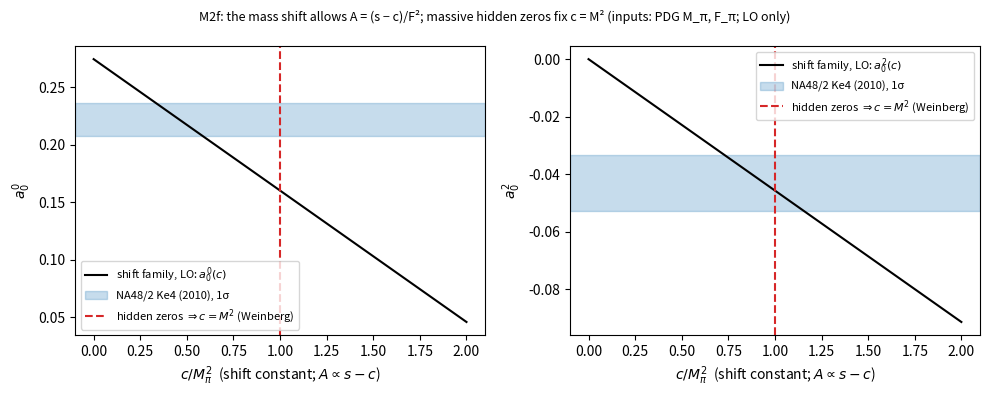

Python code for this plot: (Note: this script raises an exception after producing the figure.)
"""M2f figure: the one-parameter family A = (s - c)/F^2 that the constant-offset shift allows at n = 4,
its LO scattering lengths versus c/M^2, the hidden-zero point c = M^2 (Weinberg), and NA48/2 bands."""
import math
import numpy as np, matplotlib
matplotlib.use('Agg'); import matplotlib.pyplot as plt
M, F = 139.57039, 130.2 / math.sqrt(2)
x = np.linspace(0.0, 2.0, 400)
k = M ** 2 / (32 * math.pi * F ** 2)
a00 = k * (12 - 5 * x); a20 = -2 * k * x
fig, ax = plt.subplots(1, 2, figsize=(10, 4))
for a, y, m, e, lab in ((ax[0], a00, 0.2220, 0.0142, r'$a_0^0$'), (ax[1], a20, -0.0432, 0.0097, r'$a_0^2$')):
    a.plot(x, y, 'k-', label='shift family, LO: ' + lab + r'$(c)$')
    a.axhspan(m - e, m + e, color='tab:blue', alpha=0.25, label='NA48/2 Ke4 (2010), 1σ')
    a.axvline(1.0, color='tab:red', ls='--', label=r'hidden zeros $\Rightarrow c=M^2$ (Weinberg)')
    a.set_xlabel(r'$c/M_\pi^2$  (shift constant; $A\propto s-c$)'); a.set_ylabel(lab)
    a.legend(fontsize=8)
fig.suptitle('M2f: the mass shift allows A = (s − c)/F²; massive hidden zeros fix c = M² (inputs: PDG M_π, F_π; LO only)', fontsize=9)
fig.tight_layout(); fig.savefig('figures/m2f-mass-shift.png', dpi=130)
print('saved figures/m2f-mass-shift.png')
